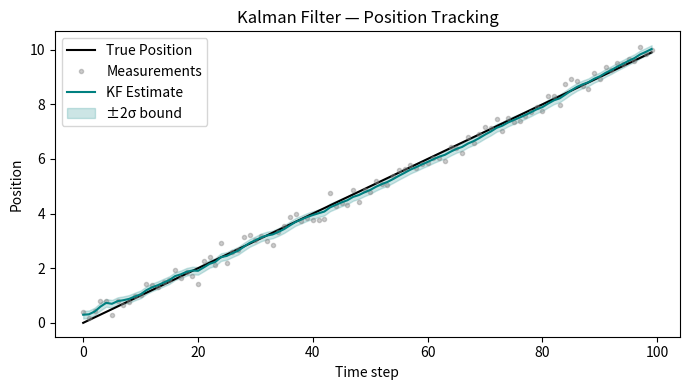
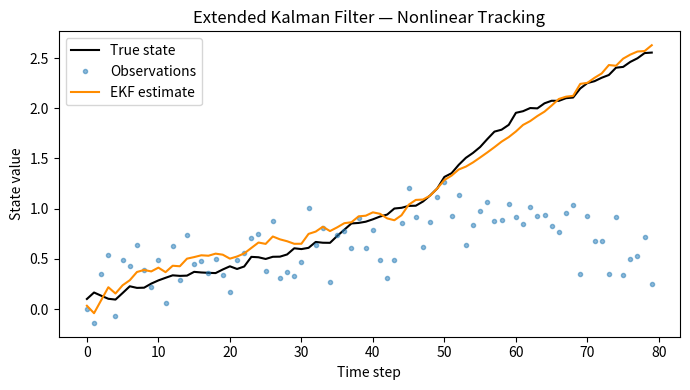
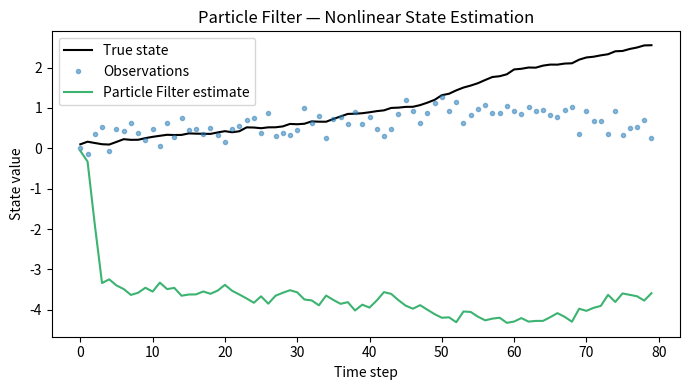
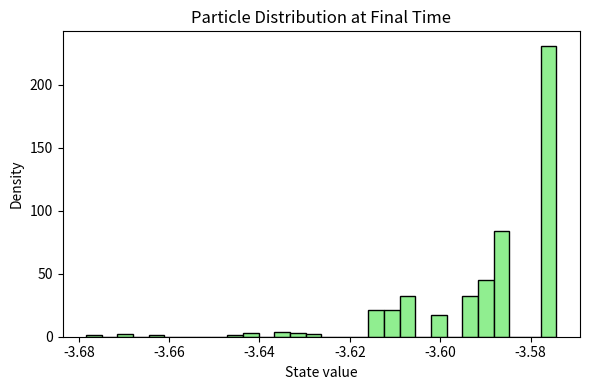

Write the Python code that produced these figures, in order.
import numpy as np
import matplotlib.pyplot as plt


# -------------------------------------------------------------------
# Core Filters (exactly as you wrote them)
# -------------------------------------------------------------------

class KalmanFilter:
    def __init__(self, A, B, C, Q, R, x0, P0):
        self.A = np.asarray(A)
        self.B = np.asarray(B)
        self.C = np.asarray(C)
        self.Q = np.asarray(Q)
        self.R = np.asarray(R)
        self.x = np.asarray(x0)
        self.P = np.asarray(P0)

    def predict(self, u):
        self.x = self.A @ self.x + self.B @ u
        self.P = self.A @ self.P @ self.A.T + self.Q
        return self.x, self.P

    def update(self, y):
        S = self.C @ self.P @ self.C.T + self.R
        K = self.P @ self.C.T @ np.linalg.inv(S)
        innovation = y - self.C @ self.x
        self.x = self.x + K @ innovation
        self.P = (np.eye(self.P.shape[0]) - K @ self.C) @ self.P
        return self.x, self.P


class ExtendedKalmanFilter(KalmanFilter):
    def __init__(self, f, h, F_jac, H_jac, Q, R, x0, P0):
        self.f = f
        self.h = h
        self.F_jac = F_jac
        self.H_jac = H_jac
        self.Q = np.asarray(Q)
        self.R = np.asarray(R)
        self.x = np.asarray(x0)
        self.P = np.asarray(P0)

    def predict(self, u):
        self.x = self.f(self.x, u)
        F = self.F_jac(self.x, u)
        self.P = F @ self.P @ F.T + self.Q
        return self.x, self.P

    def update(self, y):
        H = self.H_jac(self.x)
        S = H @ self.P @ H.T + self.R
        K = self.P @ H.T @ np.linalg.inv(S)
        innovation = y - self.h(self.x)
        self.x = self.x + K @ innovation
        self.P = (np.eye(self.P.shape[0]) - K @ H) @ self.P
        return self.x, self.P


class ParticleFilter:
    def __init__(self, n_particles, transition_func, likelihood_func, resample_thresh=0.5):
        self.n_particles = n_particles
        self.transition_func = transition_func
        self.likelihood_func = likelihood_func
        self.resample_thresh = resample_thresh
        self.particles = None
        self.weights = None

    def initialise(self, init_particles):
        self.particles = np.array(init_particles)
        self.weights = np.ones(self.n_particles) / self.n_particles

    def predict(self):
        self.particles = self.transition_func(self.particles)

    def update(self, observation):
        likelihoods = self.likelihood_func(observation, self.particles)
        self.weights *= likelihoods + 1e-300
        self.weights /= np.sum(self.weights)
        neff = 1.0 / np.sum(self.weights**2)
        if neff < self.resample_thresh * self.n_particles:
            self.resample()

    def resample(self):
        cumulative_sum = np.cumsum(self.weights)
        cumulative_sum[-1] = 1.0
        idx = np.searchsorted(cumulative_sum, np.random.rand(self.n_particles))
        self.particles = self.particles[idx]
        self.weights = np.ones(self.n_particles) / self.n_particles

    def estimate(self):
        return np.average(self.particles, weights=self.weights, axis=0)


# -------------------------------------------------------------------
# TEST / DEMONSTRATION BLOCK
# -------------------------------------------------------------------

if __name__ == "__main__":
    np.random.seed(0)

    # -----------------------------------------------------------
    # 1️⃣ Linear Kalman Filter — Constant Velocity Tracking
    # -----------------------------------------------------------
    dt = 0.1
    A = np.array([[1, dt],
                  [0, 1]])
    B = np.zeros((2, 1))
    C = np.array([[1, 0]])   # measure position only
    Q = np.diag([1e-4, 1e-4])
    R = np.array([[0.05]])
    x0 = np.array([0, 1])
    P0 = np.eye(2) * 0.1

    kf = KalmanFilter(A, B, C, Q, R, x0, P0)

    # Simulate ground truth
    N = 100
    true_x = np.zeros((N, 2))
    true_x[0] = x0
    for t in range(1, N):
        true_x[t] = A @ true_x[t-1]
    measurements = true_x[:, 0] + np.random.normal(0, np.sqrt(R[0, 0]), N)

    # Run Kalman Filter
    estimates = []
    for y in measurements:
        kf.predict(u=np.array([0]))
        x_est, _ = kf.update(np.array([y]))
        estimates.append(x_est)
    estimates = np.array(estimates)

    # ---- Plot results ----
    plt.figure(figsize=(7, 4))
    plt.plot(true_x[:, 0], label="True Position", color="black")
    plt.plot(measurements, ".", alpha=0.4, label="Measurements", color="grey")
    plt.plot(estimates[:, 0], label="KF Estimate", color="teal")
    plt.fill_between(range(N),
                     estimates[:, 0] - 2 * np.sqrt(kf.P[0, 0]),
                     estimates[:, 0] + 2 * np.sqrt(kf.P[0, 0]),
                     color="teal", alpha=0.2, label="±2σ bound")
    plt.title("Kalman Filter — Position Tracking")
    plt.xlabel("Time step")
    plt.ylabel("Position")
    plt.legend()
    plt.tight_layout()
    plt.show()

    # -----------------------------------------------------------
    # 2️⃣ Extended Kalman Filter — Nonlinear Sinusoidal Tracking
    # -----------------------------------------------------------
    f = lambda x, u: np.array([x[0] + 0.05 * np.sin(x[0])])   # nonlinear state
    h = lambda x: np.array([np.sin(x[0])])                     # nonlinear measurement
    F_jac = lambda x, u: np.array([[1 + 0.05 * np.cos(x[0])]])
    H_jac = lambda x: np.array([[np.cos(x[0])]])
    Q = np.array([[1e-3]])
    R = np.array([[0.05]])
    x0 = np.array([0.1])
    P0 = np.array([[0.1]])

    ekf = ExtendedKalmanFilter(f, h, F_jac, H_jac, Q, R, x0, P0)

    # True dynamics + noisy measurements
    N = 80
    x_true = np.zeros(N)
    y_obs = np.zeros(N)
    x_true[0] = 0.1
    for t in range(1, N):
        x_true[t] = f(np.array([x_true[t-1]]), np.array([0])) + np.random.normal(0, np.sqrt(Q[0, 0]))
        y_obs[t] = h(np.array([x_true[t]])) + np.random.normal(0, np.sqrt(R[0, 0]))

    estimates = np.zeros(N)
    for t in range(N):
        ekf.predict(np.array([0]))
        x_est, _ = ekf.update(np.array([y_obs[t]]))
        estimates[t] = x_est[0]

    # ---- Plot results ----
    plt.figure(figsize=(7, 4))
    plt.plot(x_true, label="True state", color="black")
    plt.plot(y_obs, ".", label="Observations", alpha=0.5)
    plt.plot(estimates, label="EKF estimate", color="darkorange")
    plt.title("Extended Kalman Filter — Nonlinear Tracking")
    plt.xlabel("Time step")
    plt.ylabel("State value")
    plt.legend()
    plt.tight_layout()
    plt.show()

    # -----------------------------------------------------------
    # 3️⃣ Particle Filter — Nonlinear Example
    # -----------------------------------------------------------
    n_particles = 500
    transition_func = lambda x: x + 0.05 * np.sin(x) + np.random.normal(0, 0.05, size=x.shape)
    likelihood_func = lambda y, x: np.exp(-0.5 * ((y - np.sin(x.flatten())) ** 2) / 0.05**2)
    pf = ParticleFilter(n_particles, transition_func, likelihood_func)
    pf.initialise(np.random.normal(0, 1, size=n_particles))

    estimates_pf = []
    for t in range(N):
        pf.predict()
        pf.update(y_obs[t])
        estimates_pf.append(pf.estimate())

    estimates_pf = np.array(estimates_pf).flatten()

    # ---- Plot results ----
    plt.figure(figsize=(7, 4))
    plt.plot(x_true, label="True state", color="black")
    plt.plot(y_obs, ".", label="Observations", alpha=0.5)
    plt.plot(estimates_pf, label="Particle Filter estimate", color="mediumseagreen")
    plt.title("Particle Filter — Nonlinear State Estimation")
    plt.xlabel("Time step")
    plt.ylabel("State value")
    plt.legend()
    plt.tight_layout()
    plt.show()

    # ---- Optional: visualise particles at final time ----
    plt.figure(figsize=(6, 4))
    plt.hist(pf.particles, bins=30, color="lightgreen", edgecolor="black")
    plt.title("Particle Distribution at Final Time")
    plt.xlabel("State value")
    plt.ylabel("Density")
    plt.tight_layout()
    plt.show()